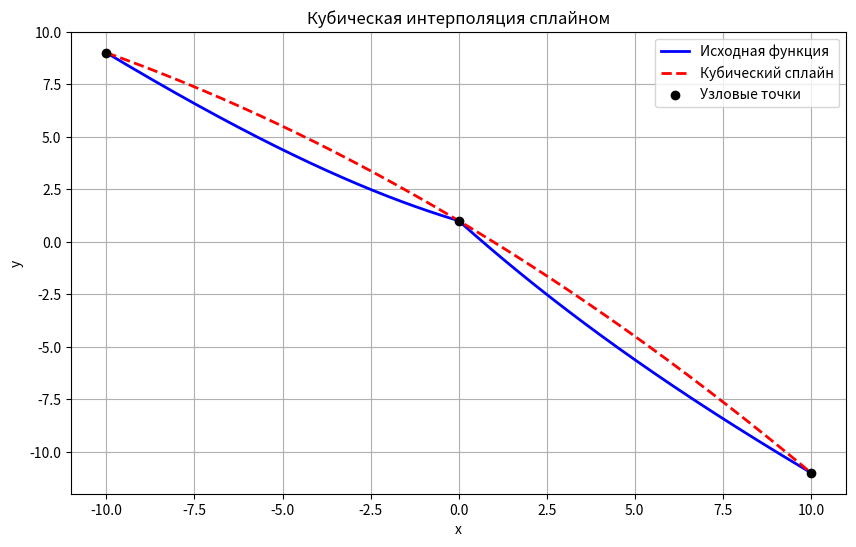

This figure's Python source:
import numpy as np
import matplotlib.pyplot as plt
from scipy.interpolate import CubicSpline

##

##
# Раздел констант
a = -10  # начальная точка интервала
b = 10  # конечная точка интервала
N = 3 # число узлов (можно варьировать)

# Исходная функция
def f(x):
    return np.cos(np.sqrt(np.abs(x))) - x

# Узловые точки
x_nodes = np.linspace(a, b, N)
y_nodes = f(x_nodes)

# Кубический сплайн
spline = CubicSpline(x_nodes, y_nodes)

# Точки для построения графика
x_dense = np.linspace(a, b, 1000)
y_dense = f(x_dense)
y_spline = spline(x_dense)

# Построение графиков
plt.figure(figsize=(10, 6))
plt.plot(x_dense, y_dense, label="Исходная функция", color="blue", lw=2)
plt.plot(x_dense, y_spline, label="Кубический сплайн", color="red", linestyle="--", lw=2)
plt.scatter(x_nodes, y_nodes, color="black", label="Узловые точки", zorder=5)

# Настройки графика
plt.title("Кубическая интерполяция сплайном")
plt.xlabel("x")
plt.ylabel("y")
plt.legend()
plt.grid()
plt.show()
